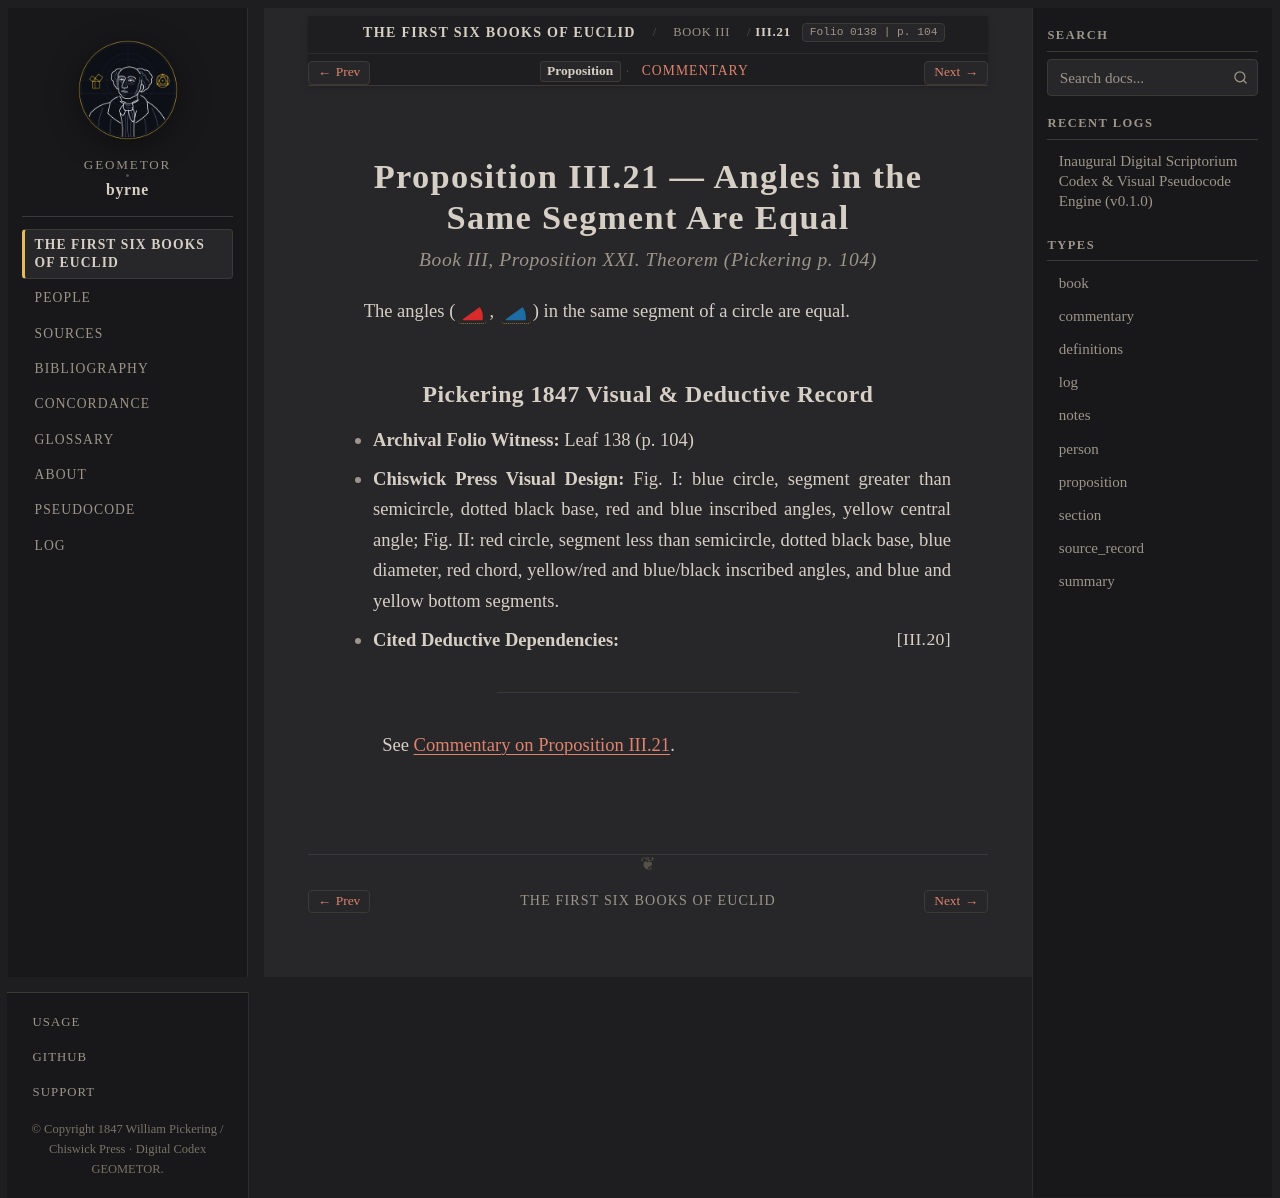

repository: geometor/byrne · page: coloured_euclid/book-iii/21/index.html · generator: sphinx

:canonical_id: III.21
:book: III
:proposition: 21
:order: 21
:type: proposition
:title: Proposition III.21 — Angles in the Same Segment Are Equal
:folio: 0138
:page: 104

.. _byrne-iii-21:

.. folio:: 0138
   :page: 104

Proposition III.21 — Angles in the Same Segment Are Equal
=========================================================

.. rubric:: Book III, Proposition XXI. Theorem (*Pickering p. 104*)

The angles (:byrne-angle:`red`, :byrne-angle:`blue`) in the same segment of a circle are equal.

Pickering 1847 Visual & Deductive Record
----------------------------------------

* **Archival Folio Witness:** Leaf 138 (p. 104)
* **Chiswick Press Visual Design:** Fig. I: blue circle, segment greater than semicircle, dotted black base, red and blue inscribed angles, yellow central angle; Fig. II: red circle, segment less than semicircle, dotted black base, blue diameter, red chord, yellow/red and blue/black inscribed angles, and blue and yellow bottom segments.
* **Cited Deductive Dependencies:** :just:`III.20`

----

See :ref:`Commentary on Proposition III.21 <byrne-iii-21-commentary>`.

.. toctree::
   :hidden:

   commentary
